Image classification data set "videogames-cnn-dataset" (Pablo-H-H/Inteligencia_Artificial_Clasificador_Videojuegos on GitHub). Class labels (21): Apex Legends, CSGO, Clash Royale, Dead by Daylight, Dota 2, Escape from Tarkov, FIFA 21, Fortnite, Free Fire, GTA V, League of Legends, Minecraft, Overwatch, PUBG Battlegrounds, Rainbow Six, Rocket League, Rust, Sea of Thieves, Valorant, Warzone, World of Warcraft.

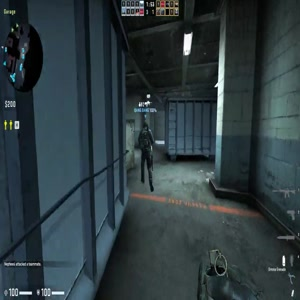
Label: CSGO

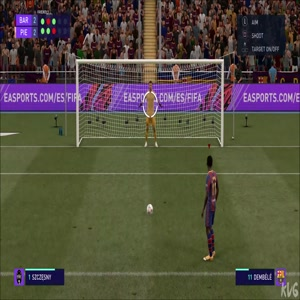
Label: FIFA 21

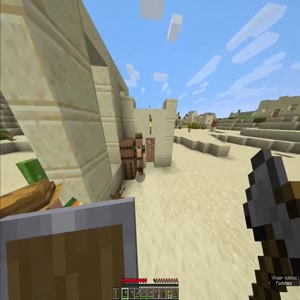
Label: Minecraft

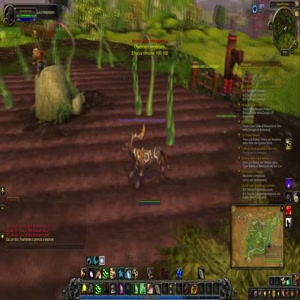
Label: World of Warcraft

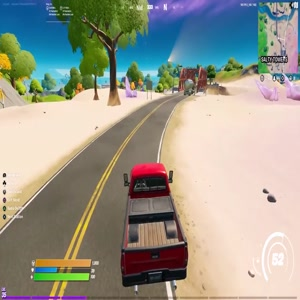
Label: Fortnite

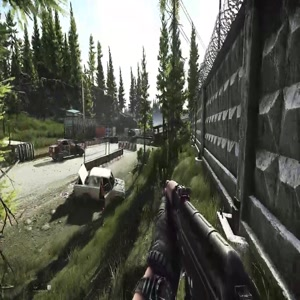
Label: Escape from Tarkov
